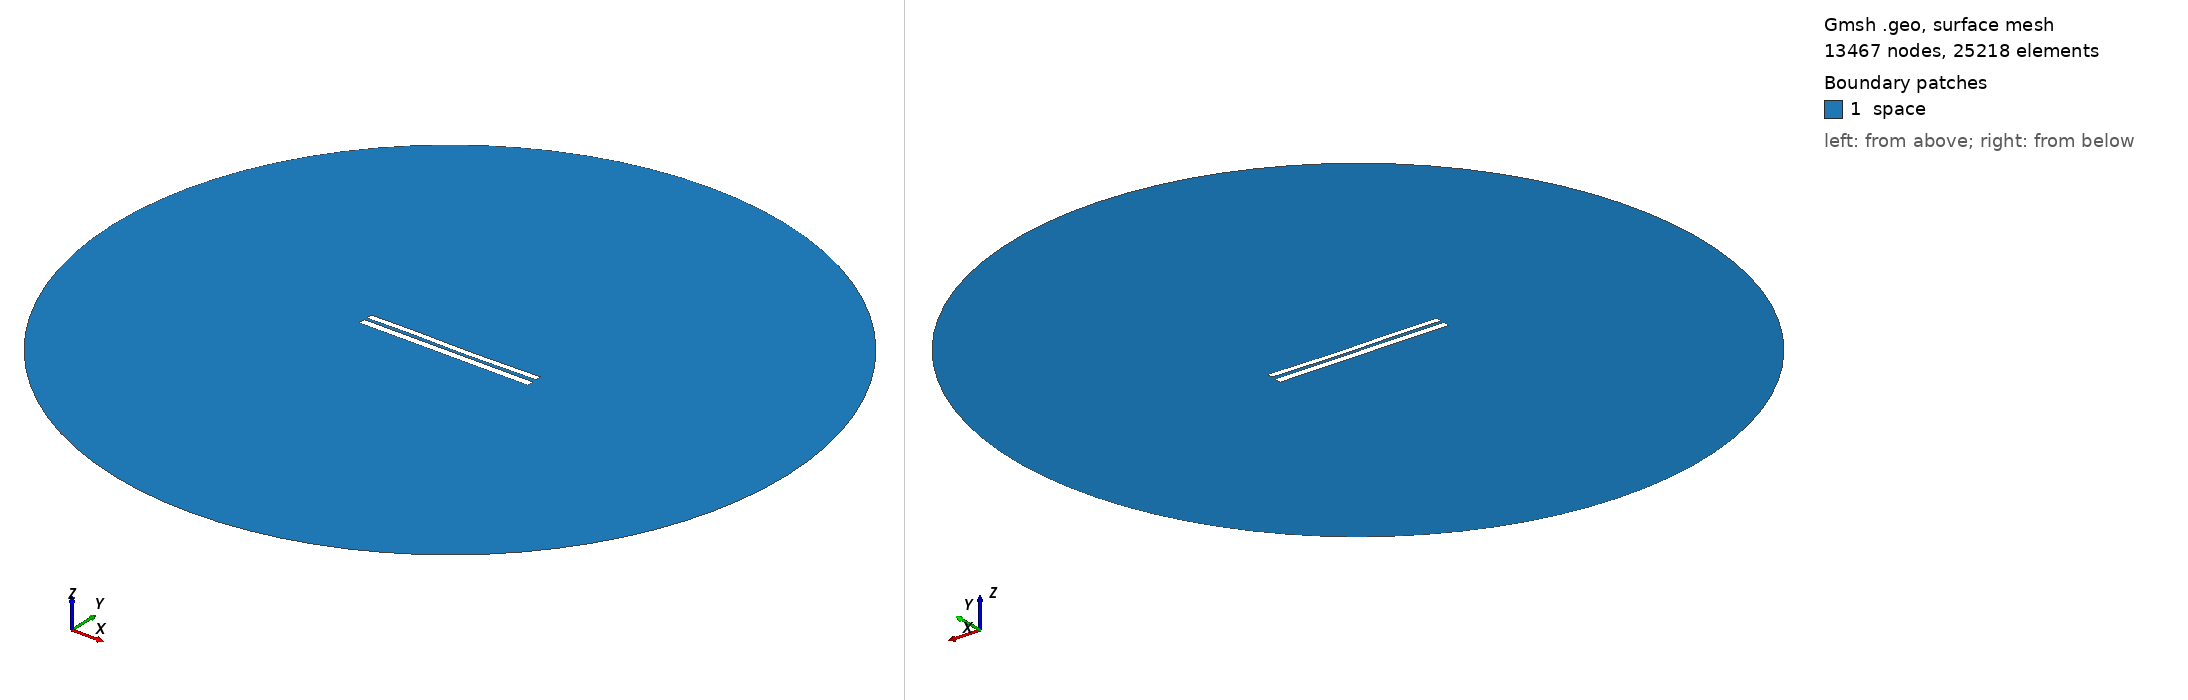

Gmsh geometry script, surface-meshed: 13467 nodes, 25218 surface elements. Boundary patches (legend numbers): 1 space. Left view from above one corner, right view from below the opposite corner. Legend entries are the model's physical surfaces. The drawing asked Gmsh for element sizes between 1% and 20% of the model's largest extent; the script's own settings can give other sizes.

=== 6799.geo (drawn) ===
//---------------------------------------
// Geometry kernel
//---------------------------------------

SetFactory("OpenCASCADE");



//---------------------------------------
// Parameters of the geometry
//---------------------------------------

// Overetch of the upper plate
overetch = 0.25;

// Distance between the plates
distance = 1.5;

// Discretization over the x axis (for the deformation)
nx = 50; 

// Length of the plate
L = 100 - overetch; 

// Number of modes
n = 4; 

// 1st mode coefficient
coeff(1) = 0.15;
beta(1) = 0.596864 * 3.1415926535 / L;

// 2nd mode coefficient
coeff(2) = -0.075;
beta(2) = 1.49418 * 3.1415926535 / L;

// 3rd mode coefficient
coeff(3) = 0.15;
beta(3) = 2.50025 * 3.1415926535 / L;

// 4th mode coefficient
coeff(4) = 0.07499999999999998;
beta(4) = 3.49999 * 3.1415926535 / L;



//---------------------------------------
// Upper plate (deformed rectangle)
//---------------------------------------

// Coordiantes of the upper plate
xmin = -50;
xmax = 50 - overetch;

// Height of the upper plate
yheight = 4 - 2 * overetch;

// Indexes of the points
UpperID[] = {};
LowerID[] = {};
LeftID[] = {};
RightID[] = {};

// Point index
p = 1;

// Horizontal edges
For i In {1:nx}
    x = xmin + (i-1)*(xmax - xmin)/(nx-1);

    y_bottom = distance / 2 + overetch;
    For j In {1:n}
        C = (Cosh(beta(j)*L) + Cos(beta(j)*L)) / (Sinh(beta(j)*L) + Sin(beta(j)*L));
        y_bottom  = y_bottom + coeff(j) * (Cosh(beta(j)*(x+50)) - Cos(beta(j)*(x+50)) - C * (Sinh(beta(j)*(x+50)) - Sin(beta(j)*(x+50))));
    EndFor

    y_top = y_bottom + yheight;

    Point(p) = {x, y_top, 0, 1.0};
    UpperID[i] = p;
    p = p + 1;

    Point(p) = {x, y_bottom, 0, 1.0};
    LowerID[i] = p;
    p = p + 1;
EndFor

// Create point lists
UpperPts[] = {}; LowerPts[] = {};
For i In {1:nx}
  UpperPts[] += {UpperID[i]};
  LowerPts[] += {LowerID[i]};
EndFor

// Build splines
Spline(1) = {UpperPts[]};
Spline(2) = {LowerPts[]};
Line(3) = {LowerPts[nx-1], UpperPts[nx-1]};
Line(4) = {LowerPts[0], UpperPts[0]};

// Build the plane surface
Curve Loop(1) = {2, 3, -1, -4};
Plane Surface(1) = {1};



//---------------------------------------
// Lower plate (rectangle)
//---------------------------------------

// Vertices
Point(1001) = {-50, -1, 0, 1.0};
Point(1002) = { 50, -1, 0, 1.0};
Point(1003) = { 50,  -5, 0, 1.0};
Point(1004) = {-50,  -5, 0, 1.0};

// Edges
Line(5) = {1001, 1002};
Line(6) = {1002, 1003};
Line(7) = {1003, 1004};
Line(8) = {1004, 1001};

// Plane surface
Line Loop(2) = {5, 6, 7, 8};
Plane Surface(2) = {2}; 



//---------------------------------------
// Outer (fictious) boundary
//---------------------------------------

// Points
Point(1005) = {0, 0, 0};       // Center
Point(1006) = {200, 0, 0};     // Start point
Point(1007) = {0, 200, 0};     // 90 degrees
Point(1008) = {-200, 0, 0};    // 180 degrees
Point(1009) = {0, -200, 0};    // 270 degrees

// Circle arcs (each needs start, center, end)
Circle(9) = {1006, 1005, 1007};
Circle(10) = {1007, 1005, 1008};
Circle(11) = {1008, 1005, 1009};
Circle(12) = {1009, 1005, 1006};

// Plane surface for the entire domain
Curve Loop(3) = {9, 10, 11, 12};
Surface(3) = {3};

// Subtract the plates from the whole domain to obtain the actual domain where we want to solve the equations
BooleanDifference{ Surface{3}; Delete; }{ Surface{1}; Surface{2}; Delete; }




//---------------------------------------
// Transfinite Lines/Curves
//---------------------------------------

// Set the number of points on the boundaries
r = 7;

// Plates
Transfinite Curve {1, 2} = 50*r Using Progression 1;
Transfinite Curve {3, 4} = 2*r Using Progression 1;
Transfinite Line {5, 7} = 50*r Using Progression 1;
Transfinite Line {6, 8} = 2*r Using Progression 1;

// Outer boundary
Transfinite Line {9, 10, 11, 12} = 20 Using Progression 1;



//---------------------------------------
// Physical groups
//---------------------------------------                

// Physical curves (boundaries)
Physical Line("force_segment", 10) = {2};
Physical Line("upper_plate", 11) = {1, 3, 4};
Physical Line("lower_plate", 12) = {5, 6, 7, 8};
Physical Line("boundary", 20) = {9, 10, 11, 12};

// Physical Surfaces
Physical Surface("space", 30) = {3};



//---------------------------------------
// 6. Generate the Mesh
//---------------------------------------

// 2D mesh generation
Mesh 2;
